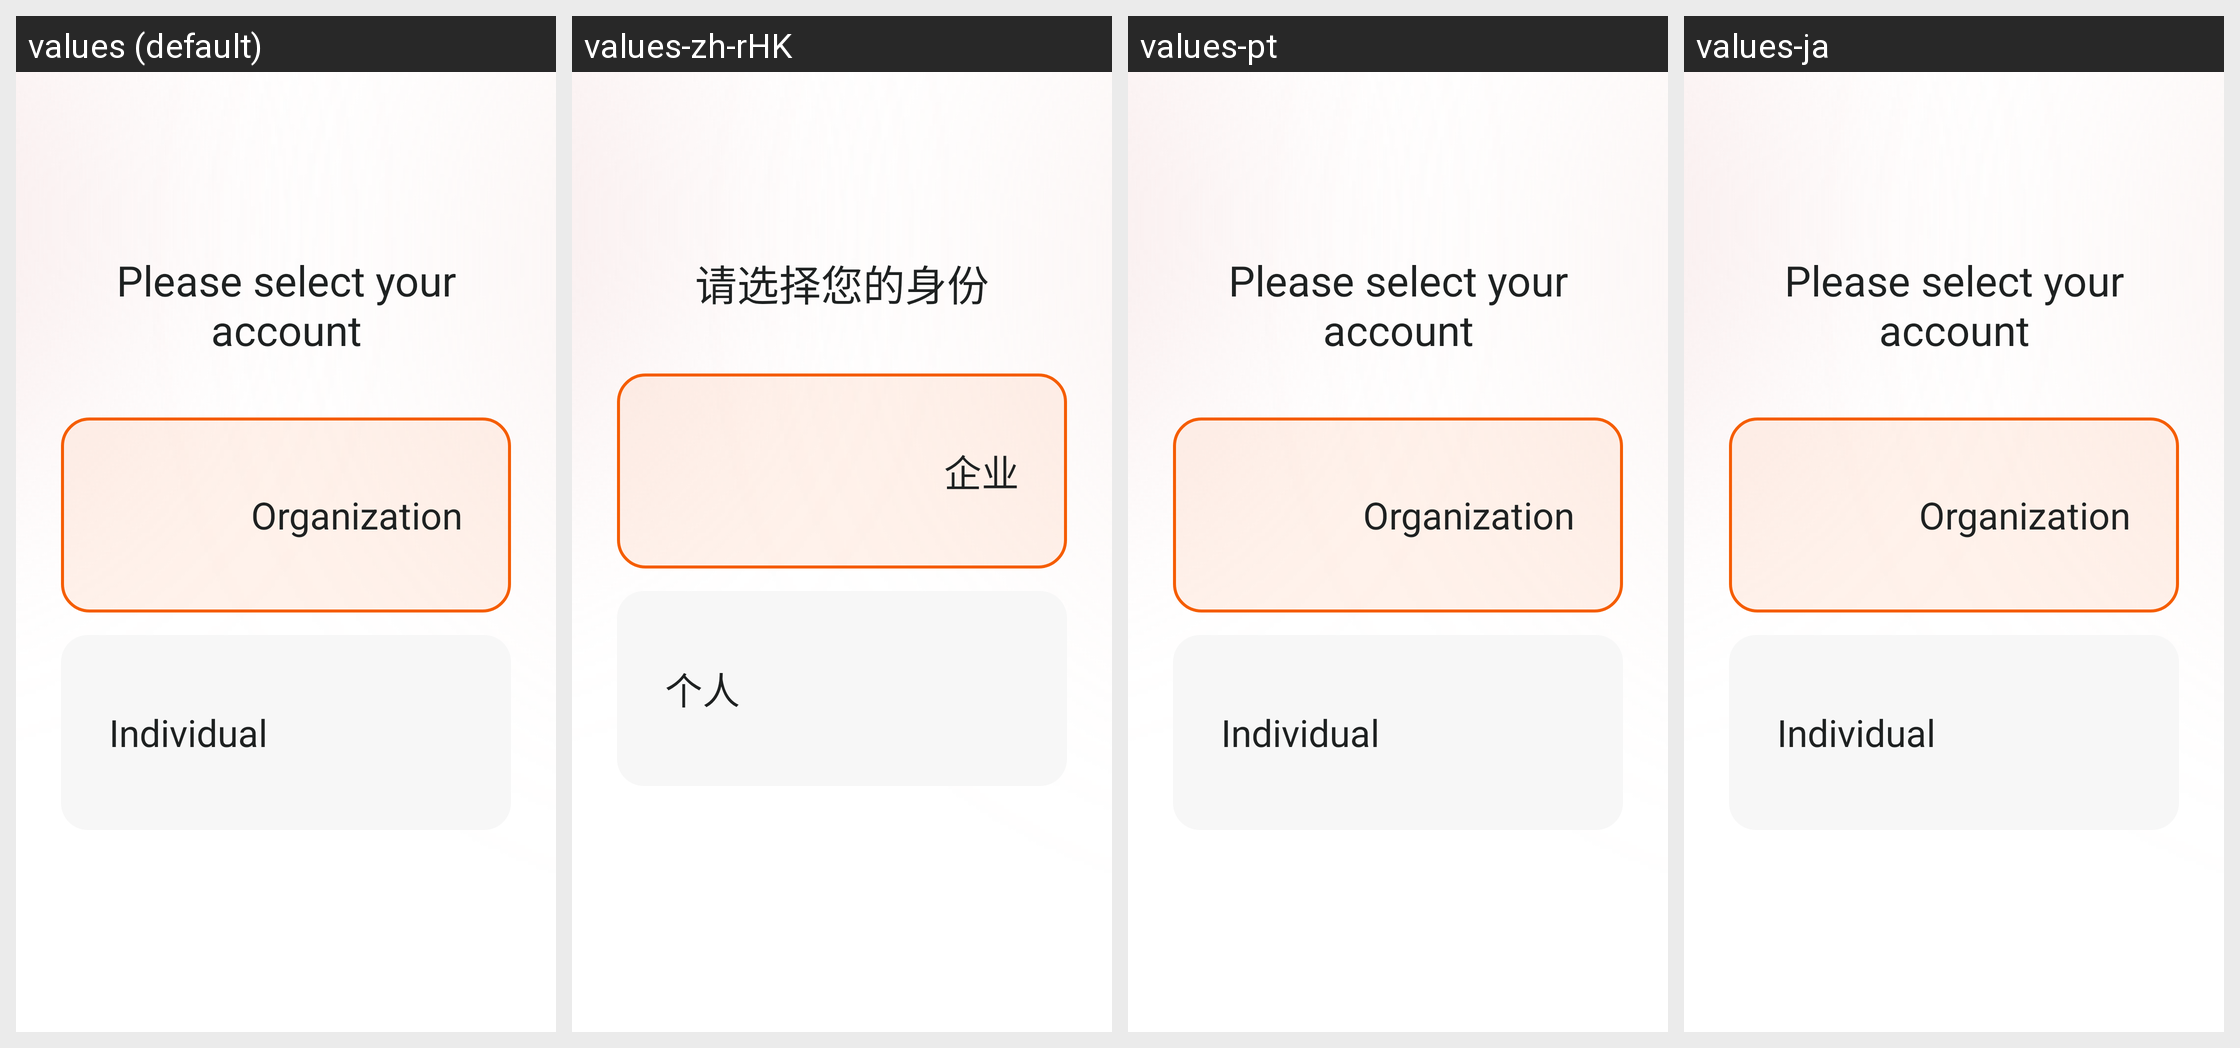

This grid shows one Android layout under several languages. Give, for every string resource on the screen, its name, the default text and each shown locale's text.
Android screen res/layout/activity_identity.xml rendered under 4 locales, left to right: values (default), values-zh-rHK, values-pt, values-ja. Device: Nexus 5 (rendered at 1080×1920; each locale shown at half size, 540×960, under a caption strip naming it); theme AppTheme.
Other locales in the repository, not shown: values-ar, values-ca, values-cs, values-de, values-en, values-fr, values-hi, values-it, values-iw, values-ru, values-zh.
Strings drawn on this screen, with the default value and each locale's value (text and hints the layout hard-codes, and strings that could not be matched under every locale, appear in the picture but are not listed):

login_Guiding
  values: Please select your account
  values-zh-rHK: 请选择您的身份  [from values-zh]
  values-pt: Please select your account  [not translated; the default value is used]
  values-ja: Please select your account  [not translated; the default value is used]

login_enterprise
  values: Organization
  values-zh-rHK: 企业  [from values-zh]
  values-pt: Organization  [not translated; the default value is used]
  values-ja: Organization  [not translated; the default value is used]

login_person
  values: Individual
  values-zh-rHK: 个人  [from values-zh]
  values-pt: Individual  [not translated; the default value is used]
  values-ja: Individual  [not translated; the default value is used]
